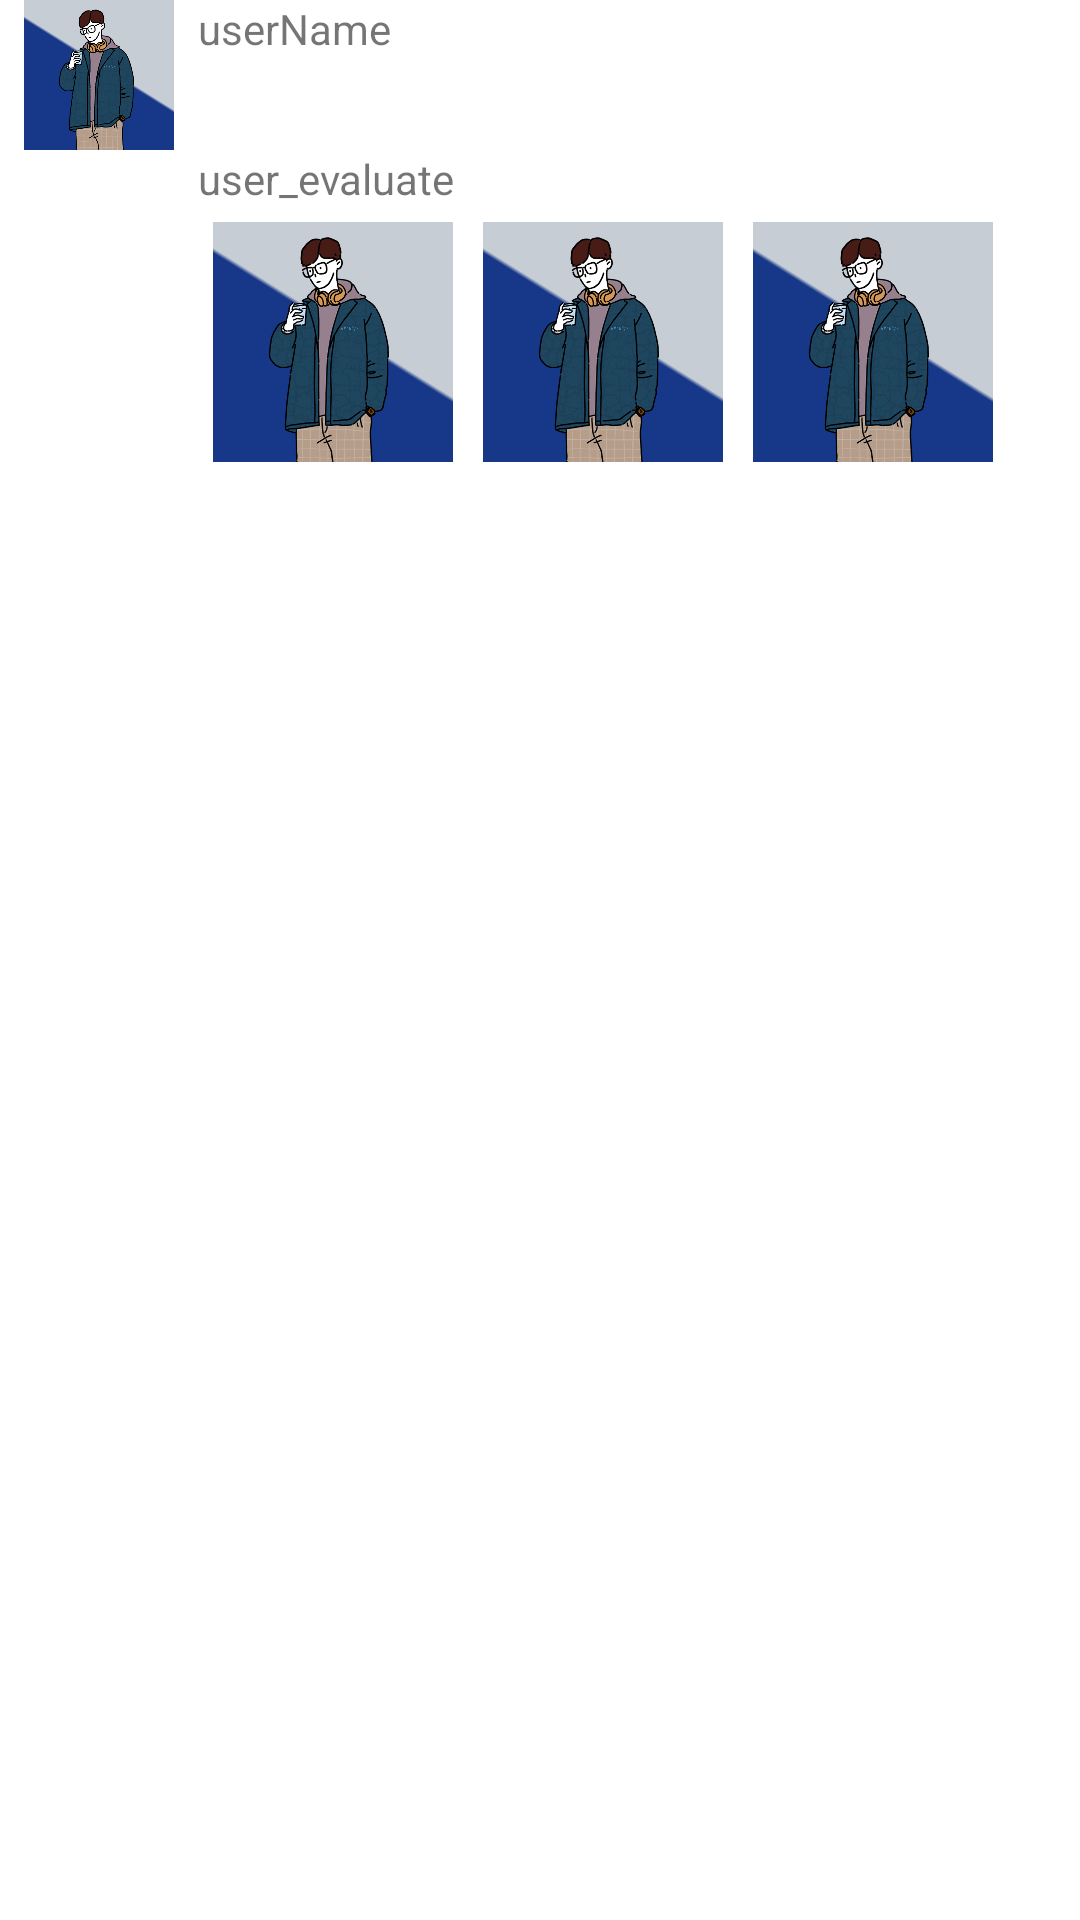

Android layout source for this screen:
<!-- AndroidManifest.xml: application theme AppTheme.NoActionBar -->
<!-- res/layout/layout_user_evaluate.xml -->
<?xml version="1.0" encoding="utf-8"?>
<RelativeLayout xmlns:android="http://schemas.android.com/apk/res/android"
    android:layout_width="match_parent"
    android:layout_height="wrap_content">

    <ImageView
        android:id="@+id/user_icon"
        android:layout_width="50dp"
        android:layout_height="50dp"
        android:layout_marginStart="8dp"
        android:layout_marginEnd="8dp"
        android:src="@drawable/default_account_head" />

    <TextView
        android:id="@+id/user_name"
        android:layout_width="wrap_content"
        android:layout_height="wrap_content"

        android:layout_toEndOf="@id/user_icon"
        android:text="userName" />

    <TextView
        android:id="@+id/user_evaluate"
        android:layout_width="wrap_content"
        android:layout_height="wrap_content"
        android:layout_below="@+id/user_icon"
        android:layout_toEndOf="@id/user_icon"
        android:text="user_evaluate" />

    <ImageView
        android:id="@+id/user_evaluate_icon1"
        android:layout_width="80dp"
        android:layout_height="80dp"
        android:layout_below="@+id/user_evaluate"
        android:layout_margin="5dp"
        android:layout_toEndOf="@id/user_icon"
        android:src="@drawable/default_account_head" />

    <ImageView
        android:id="@+id/user_evaluate_icon2"
        android:layout_width="80dp"
        android:layout_height="80dp"
        android:layout_below="@+id/user_evaluate"
        android:layout_margin="5dp"
        android:layout_toEndOf="@+id/user_evaluate_icon1"
        android:src="@drawable/default_account_head" />

    <ImageView
        android:id="@+id/user_evaluate_icon3"
        android:layout_width="80dp"
        android:layout_height="80dp"
        android:layout_below="@+id/user_evaluate"
        android:layout_margin="5dp"
        android:layout_toEndOf="@+id/user_evaluate_icon2"
        android:src="@drawable/default_account_head" />


</RelativeLayout>
<!-- resources referenced by this layout -->
<resources>
  <!-- drawable default_account_head: jpg bitmap (drawable, 331877 bytes) -->
  <style name="AppTheme.NoActionBar" parent="Theme.MaterialComponents.DayNight.NoActionBar">
          <item name="colorPrimary">@color/white</item>
          <item name="colorPrimaryDark">#0E4BC0</item>
          <item name="colorAccent">#0E4BC0</item>
          <item name="android:navigationBarColor">@android:color/transparent</item>
          <item name="android:windowLightNavigationBar">true</item>
          <item name="android:statusBarColor">@android:color/transparent</item>
          <item name="android:windowLightStatusBar">true</item>
      </style>
  <color name="white">#FFFFFFFF</color>
</resources>
